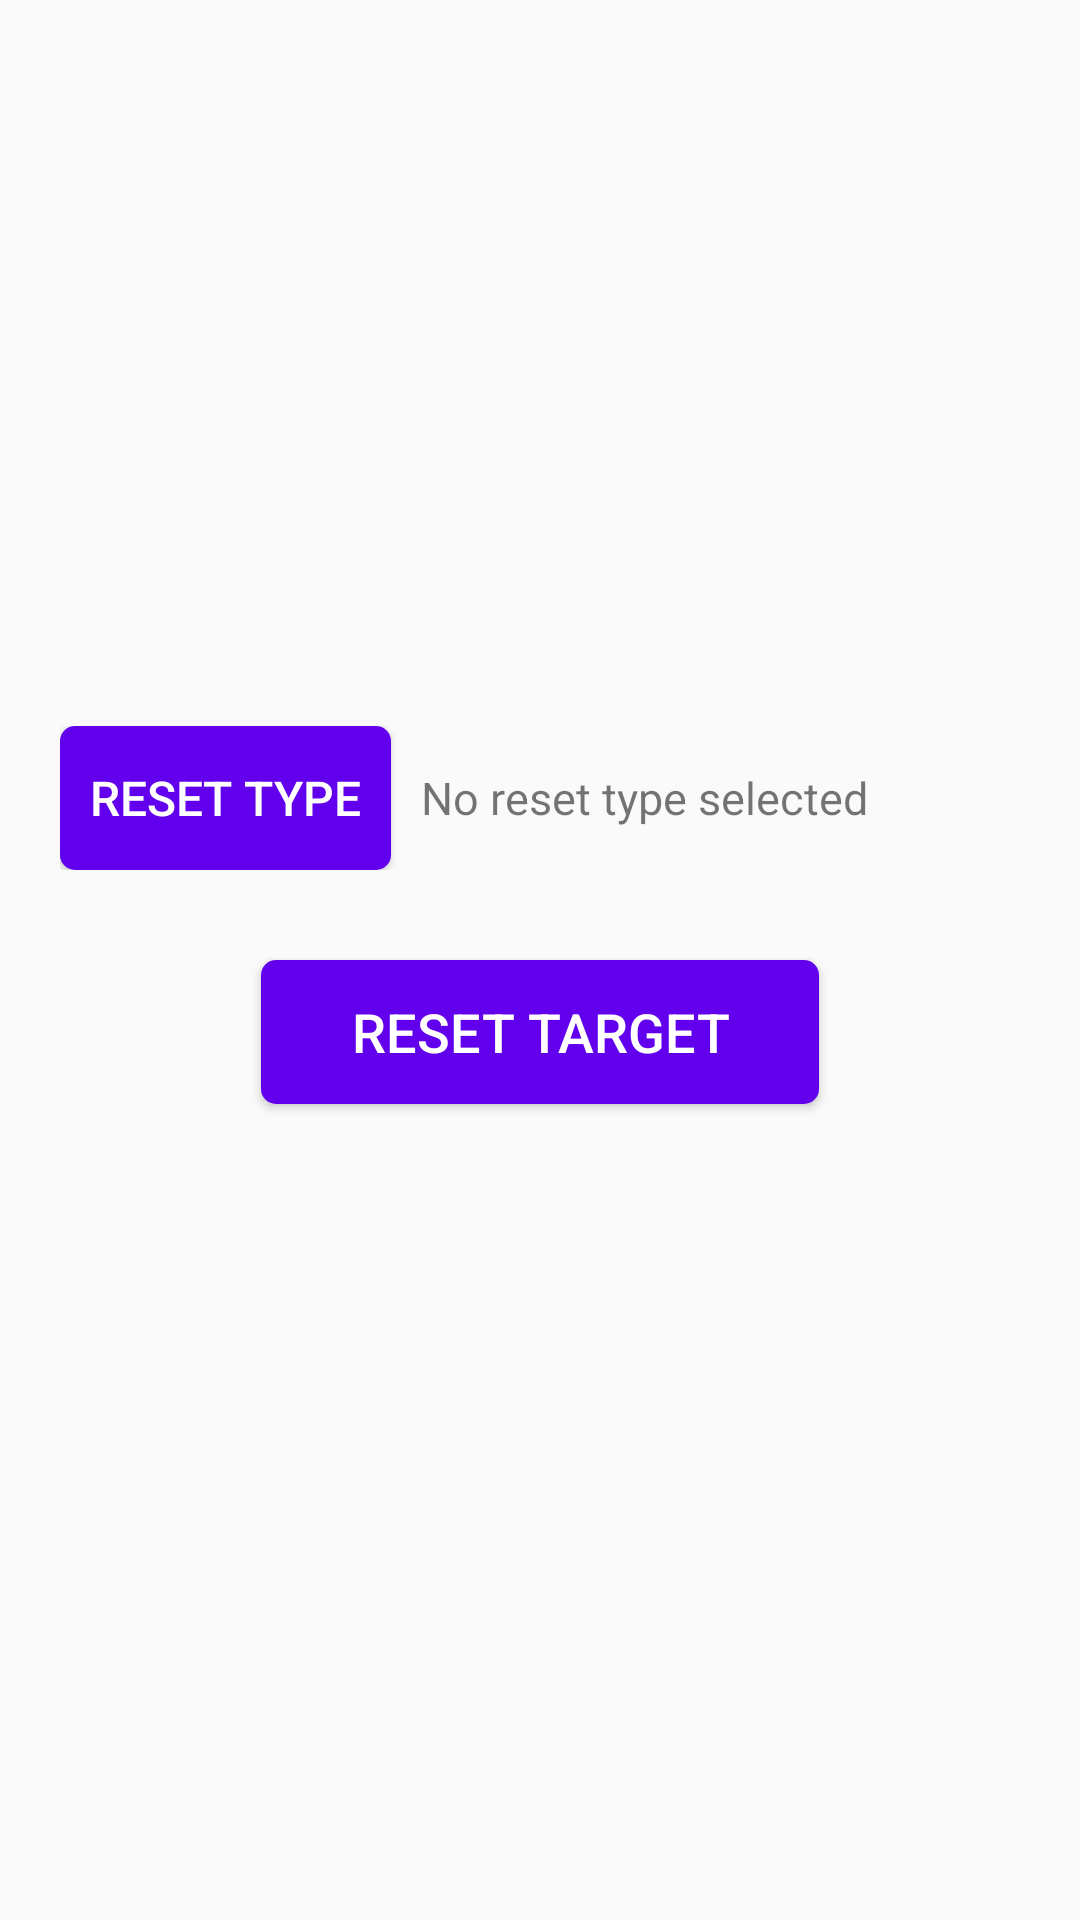

Reconstruct the res/layout file that produces this screen, plus the resources it refers to.
<!-- AndroidManifest.xml: application theme AppTheme -->
<!-- res/layout/activity_reset_target.xml -->
<?xml version="1.0" encoding="utf-8"?>
<androidx.core.widget.NestedScrollView xmlns:android="http://schemas.android.com/apk/res/android"
    xmlns:app="http://schemas.android.com/apk/res-auto"
    android:layout_width="match_parent"
    android:layout_height="match_parent"
    >

    <LinearLayout
        android:layout_width="match_parent"
        android:layout_height="wrap_content"
        android:layout_gravity="center_vertical"
        android:orientation="vertical">

        <LinearLayout
            android:layout_width="match_parent"
            android:layout_height="wrap_content"
            android:layout_marginStart="@dimen/dimen_20dp"
            android:layout_marginTop="@dimen/dimen_20dp"
            android:orientation="horizontal">

            <Button
                android:id="@+id/reset_type_bt"
                android:layout_width="wrap_content"
                android:layout_height="wrap_content"
                android:background="@drawable/button_background"
                android:paddingStart="@dimen/dimen_10dp"
                android:paddingEnd="@dimen/dimen_10dp"
                android:text="Reset Type"
                android:textColor="@color/colorWhite"
                android:textSize="16sp" />

            <TextView
                android:id="@+id/reset_text"
                android:layout_width="match_parent"
                android:layout_height="match_parent"
                android:gravity="center_vertical"
                android:paddingStart="@dimen/dimen_10dp"
                android:paddingEnd="@dimen/dimen_10dp"
                android:text="No reset type selected"
                android:textSize="15sp" />
        </LinearLayout>

        <LinearLayout
            android:id="@+id/factory_reset_type"
            android:layout_width="match_parent"
            android:layout_height="wrap_content"
            android:visibility="gone"
            android:layout_marginTop="@dimen/dimen_20dp"
            android:orientation="vertical">

            <CheckBox
                android:id="@+id/ipv4_checkbox"
                android:layout_width="wrap_content"
                android:layout_height="wrap_content"
                android:layout_marginStart="@dimen/dimen_20dp"
                android:text="The memory will not be erased"
                android:textColor="@android:color/darker_gray"
                android:textSize="18sp" />


            <CheckBox
                android:id="@+id/ipv6_checkbox"
                android:layout_width="wrap_content"
                android:layout_height="wrap_content"
                android:layout_marginStart="@dimen/dimen_20dp"
                android:layout_marginTop="@dimen/dimen_10dp"
                android:text="The memory will be erased"
                android:textColor="@android:color/darker_gray"
                android:textSize="18sp" />
        </LinearLayout>

        <Button
            android:id="@+id/submit_command"
            android:layout_width="wrap_content"
            android:layout_height="wrap_content"
            android:layout_gravity="center_horizontal"
            android:layout_marginTop="@dimen/dimen_30dp"
            android:layout_marginBottom="50dp"
            android:background="@drawable/button_background"
            android:paddingStart="30dp"
            android:paddingEnd="30dp"
            android:text="Reset Target"
            android:textColor="@color/colorWhite"
            android:textSize="18sp" />

    </LinearLayout>
</androidx.core.widget.NestedScrollView>
<!-- resources referenced by this layout -->
<resources>
  <color name="colorWhite">#ffffff</color>
  <dimen name="dimen_10dp">10dp</dimen>
  <dimen name="dimen_20dp">20dp</dimen>
  <dimen name="dimen_30dp">30dp</dimen>
  <!-- drawable button_background (drawable) -->
  <?xml version="1.0" encoding="utf-8"?>
  <selector xmlns:android="http://schemas.android.com/apk/res/android">
      <item android:state_enabled="true" >
          <shape android:shape="rectangle">
              <solid android:color="@color/colorPrimary" />
              <corners android:radius="5dp" />
          </shape>
      </item>
  
      <item android:state_enabled="false" >
          <shape android:shape="rectangle">
              <solid android:color="@android:color/darker_gray" />
              <corners android:radius="5dp" />
          </shape>
      </item>
  </selector>
  <style name="AppTheme" parent="Theme.AppCompat.Light.DarkActionBar">
          
          <item name="colorPrimary">@color/colorPrimary</item>
          <item name="colorPrimaryDark">@color/colorPrimaryDark</item>
          <item name="colorAccent">@color/colorAccent</item>
      </style>
  <color name="colorPrimary">#6200ee</color>
  <color name="colorPrimaryDark">#4F05B8</color>
  <color name="colorAccent">#6200ee</color>
</resources>
